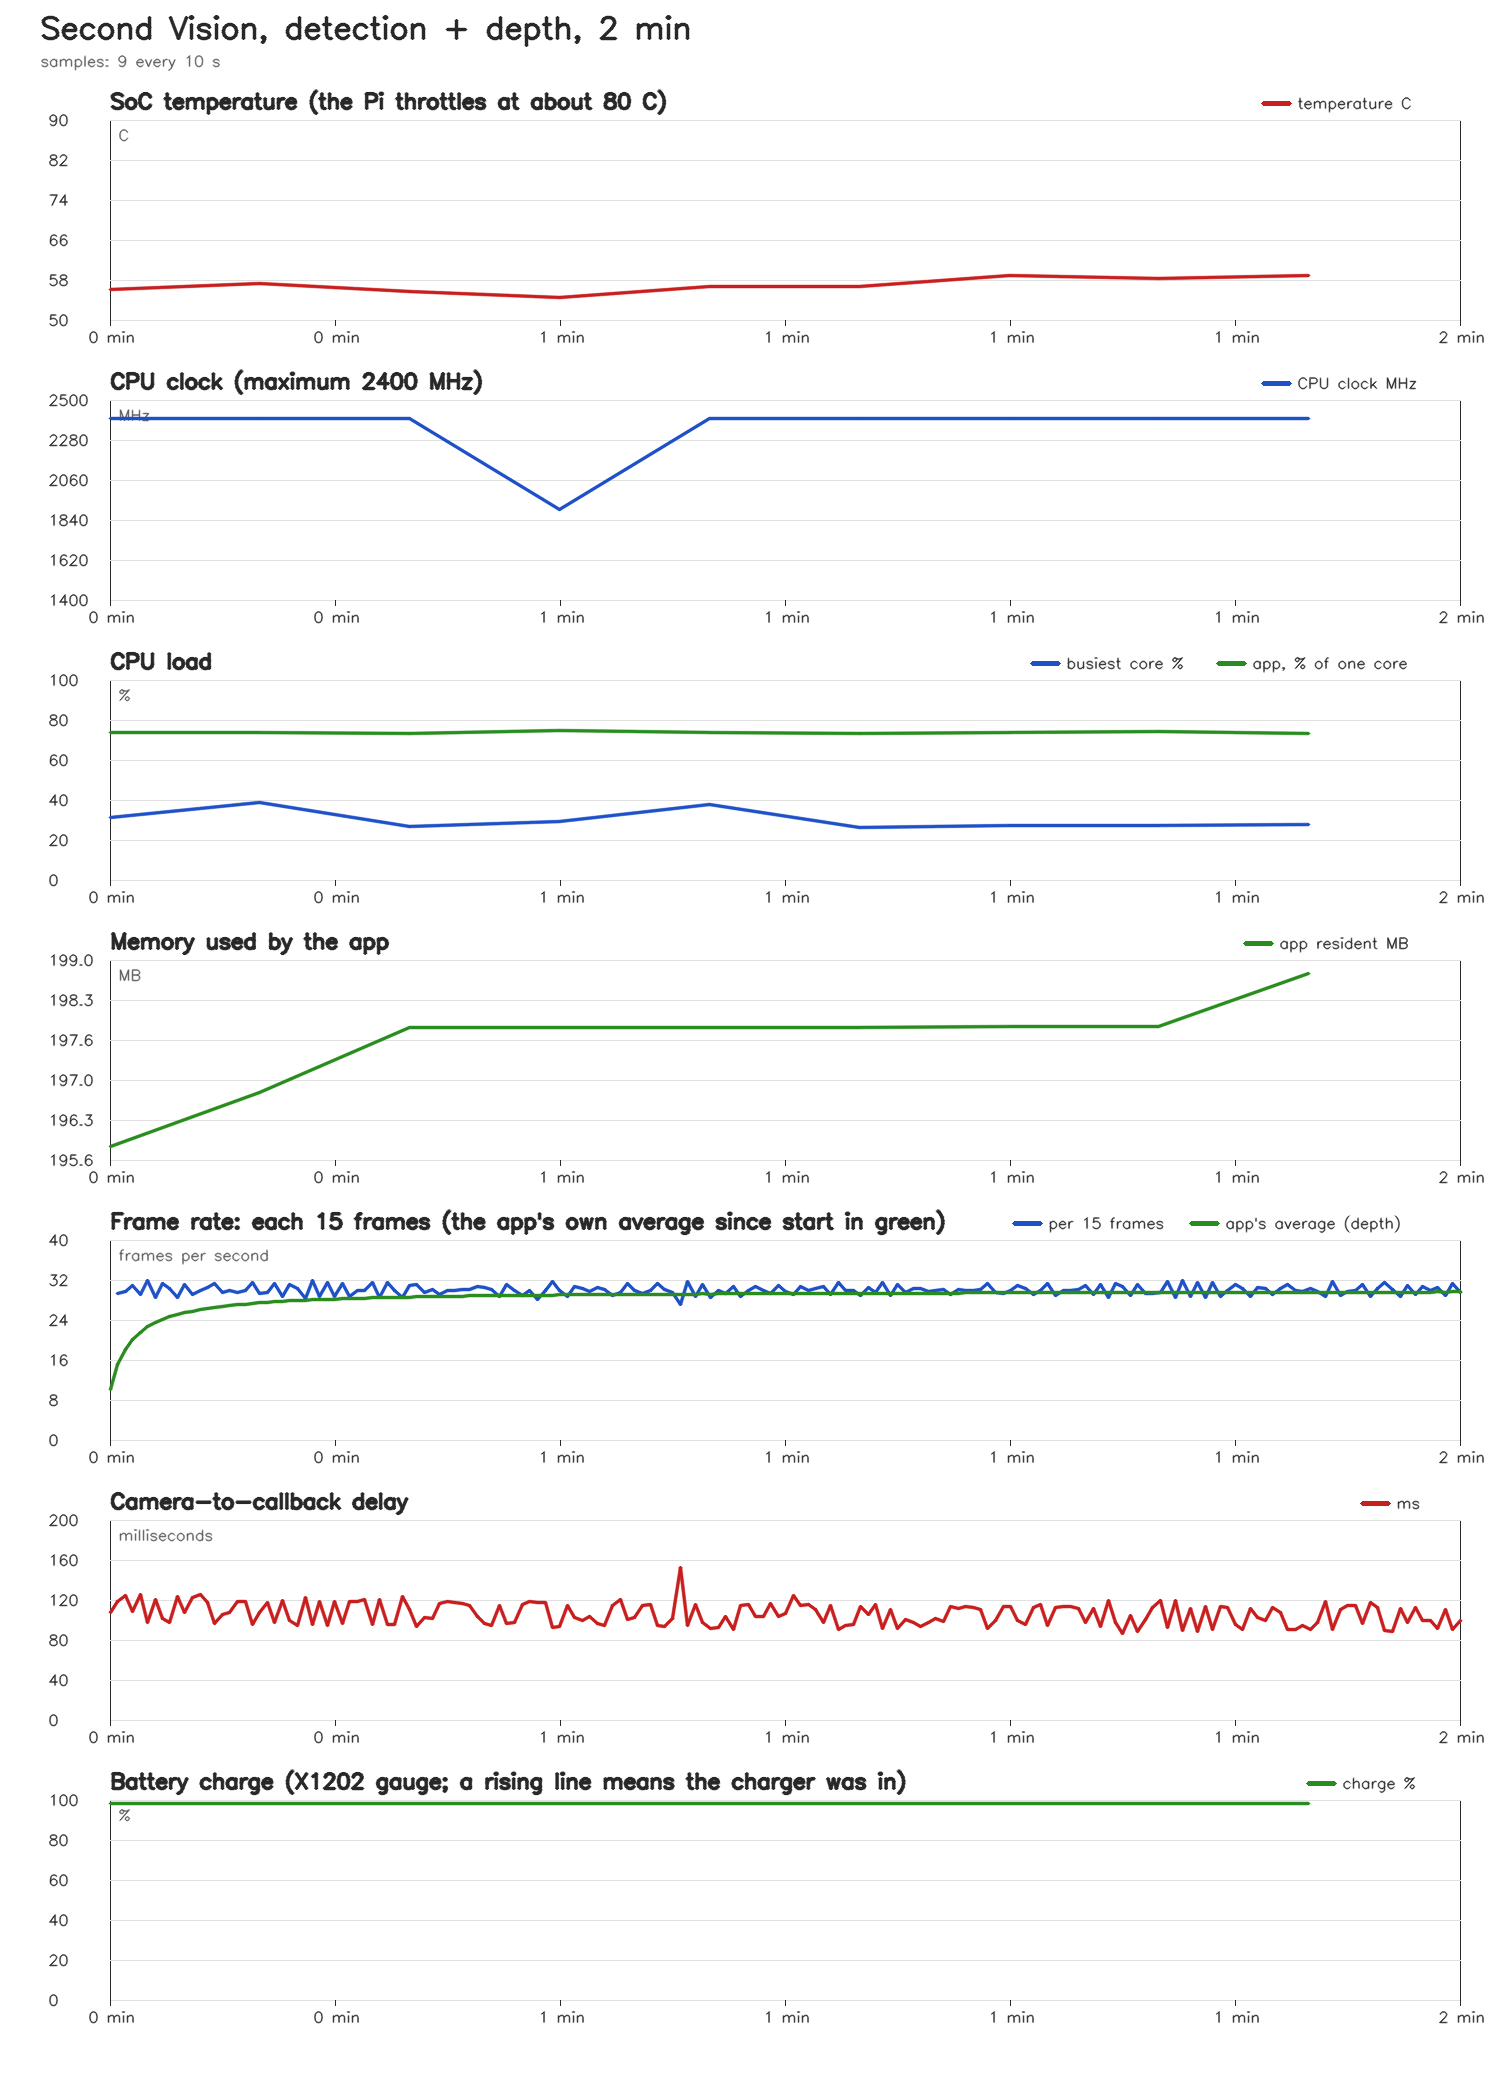

Values plotted in this chart, from the file beside it:
elapsed_s, temp_c, cpu_mhz, cpu_max_mhz, undervolt, fan_rpm, core_max_pct, cores_pct, mem_used_mb, app_cpu_pct, app_rss_mb, throttled, battery_pct, battery_v, ac_power
10.0, 56.2, 2400, 2400, 0, 2882, 31.4, 26 27 30 31, 3200, 73.8, 195.8, 0x0, 98.29, 4.173, 1
20.1, 57.3, 2400, 2400, 0, 2874, 38.6, 39 26 31 34, 3035, 73.9, 196.8, 0x0, 98.29, 4.173, 1
30.1, 55.65, 2400, 2400, 0, 2886, 26.9, 20 22 27 26, 3010, 73.4, 197.8, 0x0, 98.29, 4.173, 1
40.1, 54.55, 1900, 2400, 0, 2892, 29.2, 22 29 25 25, 3008, 74.8, 197.8, 0x0, 98.29, 4.173, 1
50.2, 56.75, 2400, 2400, 0, 2892, 37.6, 23 31 26 38, 3050, 73.7, 197.8, 0x0, 98.29, 4.173, 1
60.2, 56.75, 2400, 2400, 0, 2893, 26.4, 21 26 26 22, 3015, 73.1, 197.8, 0x0, 98.29, 4.173, 1
70.2, 58.95, 2400, 2400, 0, 2897, 27.5, 25 28 28 24, 3015, 73.6, 197.9, 0x0, 98.29, 4.173, 1
80.2, 58.4, 2400, 2400, 0, 2905, 27.5, 24 25 28 24, 3014, 74.1, 197.9, 0x0, 98.29, 4.173, 1
90.0, 58.95, 2400, 2400, 0, 2909, 28.0, 24 27 27 28, 3007, 73.1, 198.8, 0x0, 98.29, 4.173, 1
